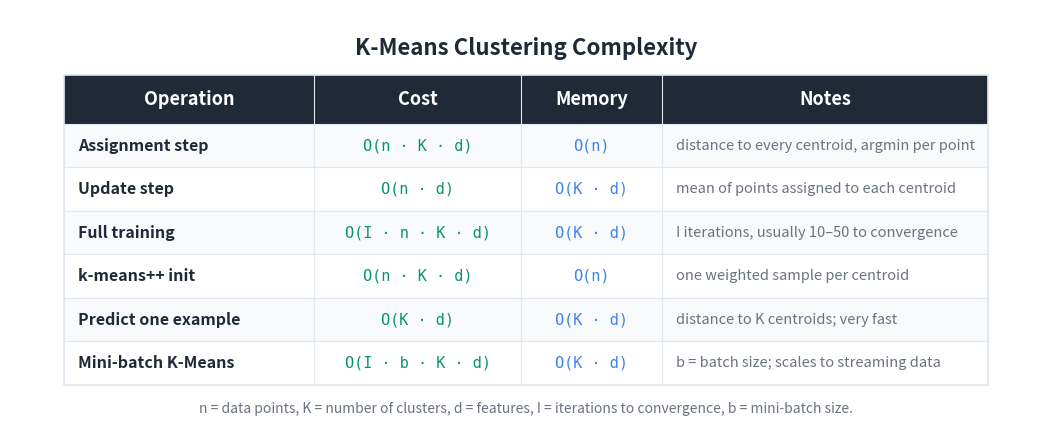

Write Python code to recreate this figure. (Note: this script raises an exception after producing the figure.)
"""Generate a Big-O / cost summary table image for the K-Means article."""

import matplotlib
matplotlib.use('Agg')
import matplotlib.pyplot as plt
from matplotlib.patches import Rectangle

BG_COLOR = '#FFFFFF'
TEXT_COLOR = '#1F2937'
HEADER_BG = '#1F2937'
HEADER_TEXT = '#FFFFFF'
ROW_EVEN = '#F8FAFC'
ROW_ODD = '#FFFFFF'
BORDER = '#E2E8F0'
TIME_COLOR = '#059669'
MEM_COLOR = '#3b82f6'
NOTE_COLOR = '#6B7280'

HEADERS = ['Operation', 'Cost', 'Memory', 'Notes']
ROWS = [
    ['Assignment step',
     'O(n · K · d)',
     'O(n)',
     'distance to every centroid, argmin per point'],
    ['Update step',
     'O(n · d)',
     'O(K · d)',
     'mean of points assigned to each centroid'],
    ['Full training',
     'O(I · n · K · d)',
     'O(K · d)',
     'I iterations, usually 10–50 to convergence'],
    ['k-means++ init',
     'O(n · K · d)',
     'O(n)',
     'one weighted sample per centroid'],
    ['Predict one example',
     'O(K · d)',
     'O(K · d)',
     'distance to K centroids; very fast'],
    ['Mini-batch K-Means',
     'O(I · b · K · d)',
     'O(K · d)',
     'b = batch size; scales to streaming data'],
]

COL_WIDTHS = [4.6, 3.8, 2.6, 6.0]
TOTAL_W = sum(COL_WIDTHS)
HEADER_H = 0.9
ROW_H = 0.8
N_ROWS = len(ROWS)
TABLE_W = TOTAL_W
TABLE_H = HEADER_H + N_ROWS * ROW_H

FIG_W_PX, FIG_H_PX = 1600, 850
DPI = 150
fig, ax = plt.subplots(figsize=(FIG_W_PX/DPI, FIG_H_PX/DPI), dpi=DPI)
ax.set_xlim(0, TABLE_W + 2.0)
ax.set_ylim(0, TABLE_H + 2.0)
ax.set_aspect('equal')
ax.axis('off')
fig.patch.set_facecolor(BG_COLOR)
ax.set_facecolor(BG_COLOR)

title_y = TABLE_H + 1.3
ax.text(TABLE_W / 2 + 1.0, title_y,
        'K-Means Clustering Complexity',
        fontsize=16, fontweight='bold', ha='center', va='center',
        color=TEXT_COLOR, fontfamily='sans-serif')

X0 = 1.0
Y0 = 0.8

def col_x(col_index):
    return X0 + sum(COL_WIDTHS[:col_index])

header_y = Y0 + N_ROWS * ROW_H
ax.add_patch(Rectangle((X0, header_y), TOTAL_W, HEADER_H,
                       facecolor=HEADER_BG, edgecolor=HEADER_BG,
                       linewidth=0, zorder=1))
for i, h in enumerate(HEADERS):
    x = col_x(i) + COL_WIDTHS[i] / 2
    ax.text(x, header_y + HEADER_H / 2, h,
            fontsize=13, fontweight='bold', ha='center', va='center',
            color=HEADER_TEXT, fontfamily='sans-serif', zorder=2)

for r, row in enumerate(ROWS):
    row_y = Y0 + (N_ROWS - 1 - r) * ROW_H
    bg = ROW_EVEN if r % 2 == 0 else ROW_ODD
    ax.add_patch(Rectangle((X0, row_y), TOTAL_W, ROW_H,
                           facecolor=bg, edgecolor=BORDER, linewidth=0.8, zorder=1))
    ax.text(col_x(0) + 0.25, row_y + ROW_H / 2, row[0],
            fontsize=11.5, fontweight='bold', ha='left', va='center',
            color=TEXT_COLOR, fontfamily='sans-serif', zorder=2)
    ax.text(col_x(1) + COL_WIDTHS[1] / 2, row_y + ROW_H / 2, row[1],
            fontsize=11, ha='center', va='center',
            color=TIME_COLOR, fontfamily='DejaVu Sans Mono', zorder=2)
    ax.text(col_x(2) + COL_WIDTHS[2] / 2, row_y + ROW_H / 2, row[2],
            fontsize=11, ha='center', va='center',
            color=MEM_COLOR, fontfamily='DejaVu Sans Mono', zorder=2)
    ax.text(col_x(3) + 0.25, row_y + ROW_H / 2, row[3],
            fontsize=10.5, ha='left', va='center',
            color=NOTE_COLOR, fontfamily='sans-serif', fontstyle='italic',
            zorder=2)

ax.add_patch(Rectangle((X0, Y0), TOTAL_W, TABLE_H,
                       facecolor='none', edgecolor=BORDER, linewidth=1.2, zorder=3))
for i in range(1, len(COL_WIDTHS)):
    x = col_x(i)
    ax.plot([x, x], [Y0, header_y + HEADER_H], color=BORDER, linewidth=0.8, zorder=3)

caption_y = Y0 - 0.45
ax.text(TABLE_W / 2 + 1.0, caption_y,
        'n = data points, K = number of clusters, d = features, '
        'I = iterations to convergence, b = mini-batch size.',
        fontsize=10, ha='center', va='center',
        color='#6B7280', fontfamily='sans-serif', fontstyle='italic')

plt.tight_layout()
out_path = ('D:/Projects/Medium/algorithms-in-python/'
            '03-unsupervised-learning/'
            '01-k-means-clustering/bigo_table.png')
plt.savefig(out_path, dpi=DPI, bbox_inches='tight',
            facecolor=BG_COLOR, edgecolor='none', pad_inches=0.2)
plt.close(fig)
print(f'Wrote {out_path}')
